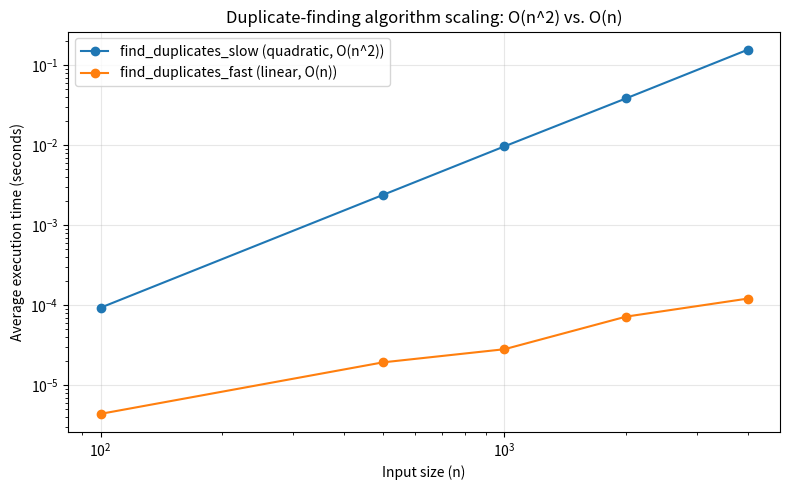

This figure's Python source:
import time

# =======================================================
# DO NOT MODIFY THE ALGORITHM IMPLEMENTATIONS
# =======================================================

def find_duplicates_slow(data):
    """An O(n^2) algorithm to find duplicates."""
    n = len(data)
    for i in range(n):
        for j in range(i + 1, n):
            if data[i] == data[j]:
                return True
    return False

def find_duplicates_fast(data):
    """An O(n) algorithm to find duplicates."""
    seen = set()
    for item in data:
        if item in seen:
            return True
        seen.add(item)
    return False


# =======================================================
# YOUR TASK: FIX THE BENCHMARKING SCRIPT BELOW
# =======================================================

def flawed_benchmark():
    """
    This benchmarking function contains several methodological errors.
    Rewrite this function to properly and fairly compare the two algorithms to demonstrate their scaling behavior.
    """
    input_sizes = (100, 500, 1000, 2000, 4000)
    trials = 5
    slow_times = []
    fast_times = []
    datasets = {}

    for n in input_sizes:
        datasets[n] = list(range(n))

    for n in input_sizes:
        data = datasets[n]
        slow_trial_times = []
        fast_trial_times = []

        for _ in range(trials):
            start = time.perf_counter()
            find_duplicates_slow(data)
            end = time.perf_counter()
            slow_trial_times.append(end - start)

            start = time.perf_counter()
            find_duplicates_fast(data)
            end = time.perf_counter()
            fast_trial_times.append(end - start)

        slow_average = sum(slow_trial_times) / len(slow_trial_times)
        fast_average = sum(fast_trial_times) / len(fast_trial_times)
        slow_times.append(slow_average)
        fast_times.append(fast_average)
        print(
            f"n={n:>5}: slow={slow_times[-1]:.6f}s, "
            f"fast={fast_times[-1]:.6f}s"
        )

    import matplotlib.pyplot as plt

    plt.figure(figsize=(8, 5))
    plt.loglog(input_sizes,slow_times,marker="o",label="find_duplicates_slow (quadratic, O(n^2))",)
    plt.loglog(input_sizes,fast_times,marker="o",label="find_duplicates_fast (linear, O(n))",)
    plt.xlabel("Input size (n)")
    plt.ylabel("Average execution time (seconds)")
    plt.title("Duplicate-finding algorithm scaling: O(n^2) vs. O(n)")
    plt.legend()
    plt.grid(True, alpha=0.3)
    plt.tight_layout()
    plt.savefig("results.png", dpi=150)
    plt.close()

    return {
        "input_sizes": list(input_sizes),
        "slow_times": slow_times,
        "fast_times": fast_times,
    }


if __name__ == "__main__":
    flawed_benchmark()
